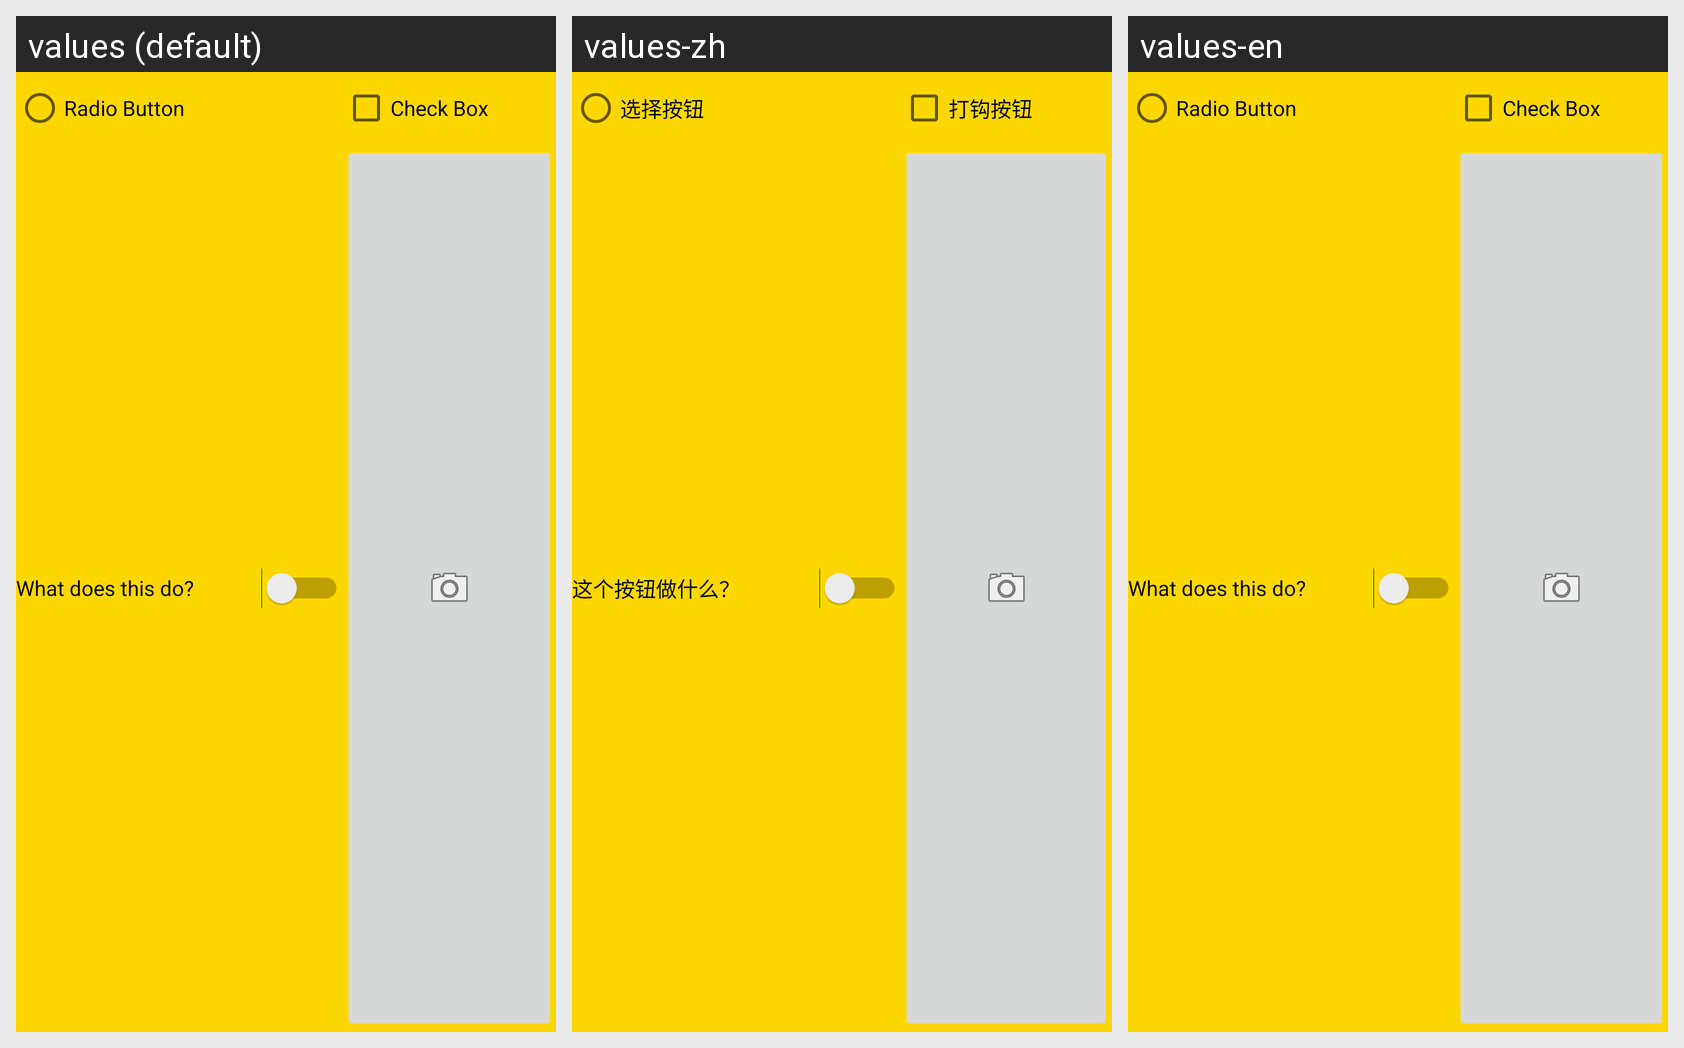

Locale-by-locale string values for the Android screen shown in this grid:
Android screen res/layout/activity_list_items.xml rendered under 3 locales, left to right: values (default), values-zh, values-en. Device: Nexus 5 (rendered at 1080×1920; each locale shown at half size, 540×960, under a caption strip naming it); theme Theme.LUOX1180_ASSIGNMENT1.
Strings drawn on this screen, with the default value and each locale's value (text and hints the layout hard-codes appear in the picture but are not listed):

radio_button
  values: Radio Button
  values-zh: 选择按钮
  values-en: Radio Button  [not translated; the default value is used]

check_box
  values: Check Box
  values-zh: 打钩按钮
  values-en: Check Box  [not translated; the default value is used]

swtich_box
  values: What does this do?
  values-zh: 这个按钮做什么？
  values-en: What does this do?  [not translated; the default value is used]
